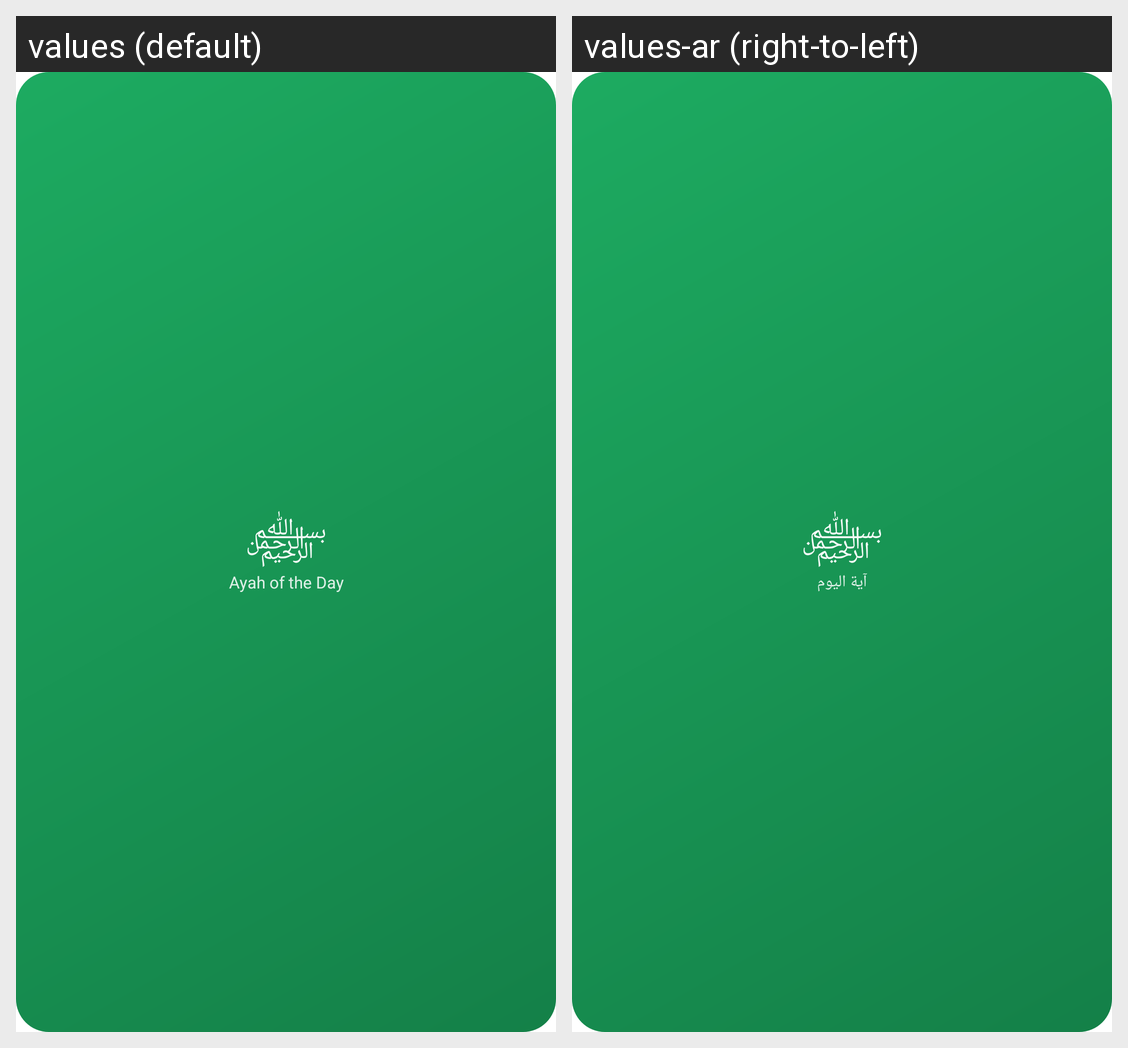

The Android screen above is rendered under two locales of the same app. Produce the string resources it draws, with the default and per-locale values.
Android screen res/layout/widget_ayah_of_day.xml rendered under 2 locales, left to right: values (default), values-ar (right-to-left). Device: Nexus 5 (rendered at 1080×1920; each locale shown at half size, 540×960, under a caption strip naming it); theme Theme.MaterialComponents.DayNight.NoActionBar.
Strings drawn on this screen, with the default value and each locale's value (text and hints the layout hard-codes, and strings that could not be matched under every locale, appear in the picture but are not listed):

widget_ayah_preview_glyph
  values: ﷽
  values-ar: ﷽

widget_ayah_label
  values: Ayah of the Day
  values-ar: آية اليوم

widget_ayah_preview_caption
  values: Ayah of the Day
  values-ar: آية اليوم
